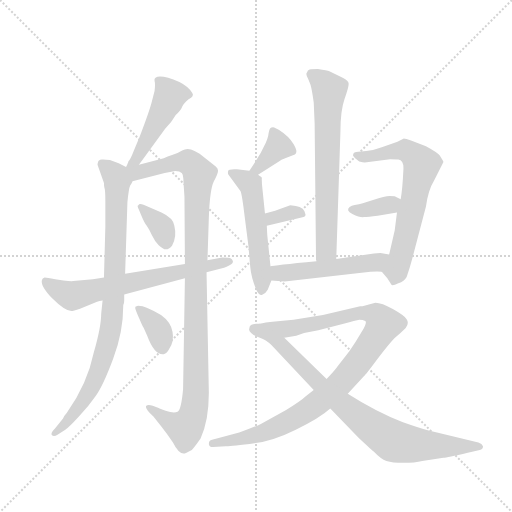
t = 0.00 s
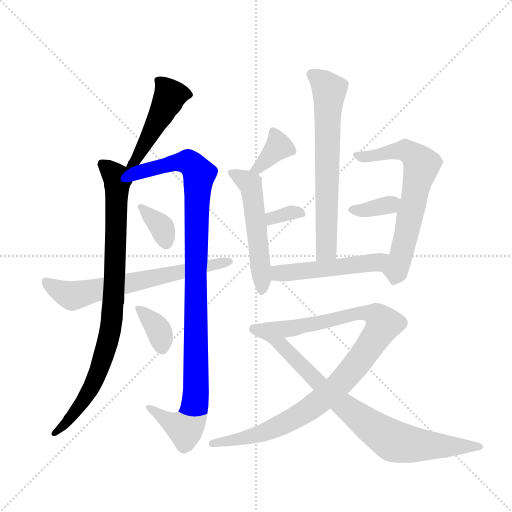
t = 2.23 s
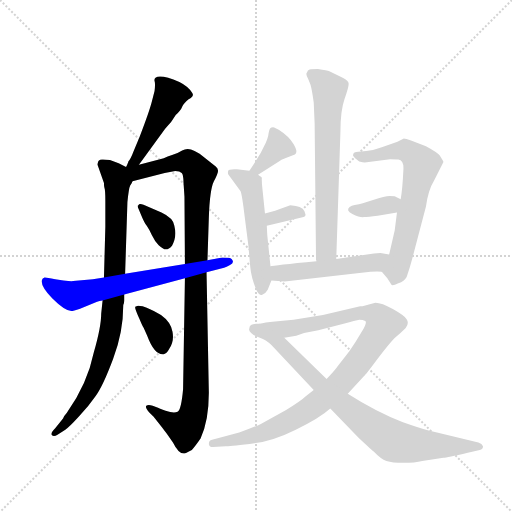
t = 4.47 s
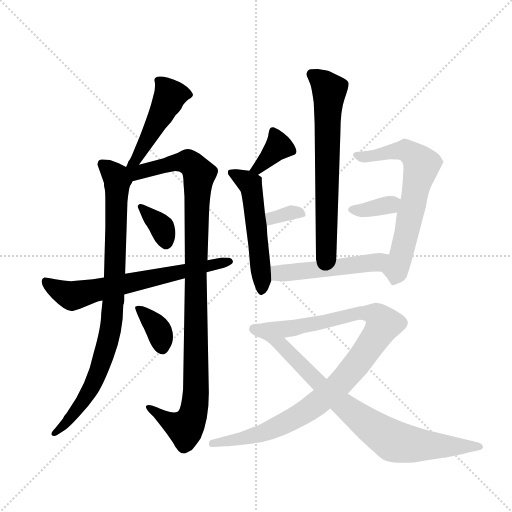
t = 6.70 s
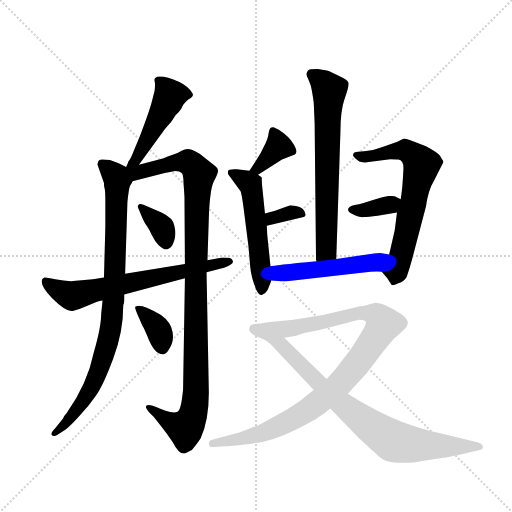
t = 8.93 s
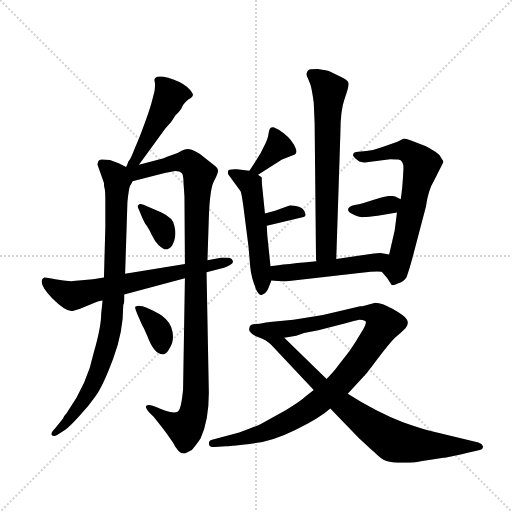
t = 11.16 s

The animated SVG that drew these frames (rendered in a browser with its animation timeline set to each time). Animation: 15 CSS @keyframes rules; one cycle of 11.16 s.

<svg version="1.1" viewBox="0 0 1024 1024" xmlns="http://www.w3.org/2000/svg">
  <g stroke="lightgray" stroke-dasharray="1,1" stroke-width="1" transform="scale(4, 4)">
    <line x1="0" y1="0" x2="256" y2="256"></line>
    <line x1="256" y1="0" x2="0" y2="256"></line>
    <line x1="128" y1="0" x2="128" y2="256"></line>
    <line x1="0" y1="128" x2="256" y2="128"></line>
  </g>
  <g transform="scale(0.92, -0.92) translate(60, -850)">
    <style type="text/css">
      
        @keyframes keyframes0 {
          from {
            stroke: blue;
            stroke-dashoffset: 476;
            stroke-width: 128;
          }
          61% {
            animation-timing-function: step-end;
            stroke: blue;
            stroke-dashoffset: 0;
            stroke-width: 128;
          }
          to {
            stroke: black;
            stroke-width: 1024;
          }
        }
        #make-me-a-hanzi-animation-0 {
          animation: keyframes0 0.6373697916666666s both;
          animation-delay: 0s;
          animation-timing-function: linear;
        }
      
        @keyframes keyframes1 {
          from {
            stroke: blue;
            stroke-dashoffset: 893;
            stroke-width: 128;
          }
          74% {
            animation-timing-function: step-end;
            stroke: blue;
            stroke-dashoffset: 0;
            stroke-width: 128;
          }
          to {
            stroke: black;
            stroke-width: 1024;
          }
        }
        #make-me-a-hanzi-animation-1 {
          animation: keyframes1 0.9767252604166666s both;
          animation-delay: 0.6373697916666666s;
          animation-timing-function: linear;
        }
      
        @keyframes keyframes2 {
          from {
            stroke: blue;
            stroke-dashoffset: 1070;
            stroke-width: 128;
          }
          78% {
            animation-timing-function: step-end;
            stroke: blue;
            stroke-dashoffset: 0;
            stroke-width: 128;
          }
          to {
            stroke: black;
            stroke-width: 1024;
          }
        }
        #make-me-a-hanzi-animation-2 {
          animation: keyframes2 1.1207682291666667s both;
          animation-delay: 1.6140950520833333s;
          animation-timing-function: linear;
        }
      
        @keyframes keyframes3 {
          from {
            stroke: blue;
            stroke-dashoffset: 356;
            stroke-width: 128;
          }
          54% {
            animation-timing-function: step-end;
            stroke: blue;
            stroke-dashoffset: 0;
            stroke-width: 128;
          }
          to {
            stroke: black;
            stroke-width: 1024;
          }
        }
        #make-me-a-hanzi-animation-3 {
          animation: keyframes3 0.5397135416666666s both;
          animation-delay: 2.73486328125s;
          animation-timing-function: linear;
        }
      
        @keyframes keyframes4 {
          from {
            stroke: blue;
            stroke-dashoffset: 360;
            stroke-width: 128;
          }
          54% {
            animation-timing-function: step-end;
            stroke: blue;
            stroke-dashoffset: 0;
            stroke-width: 128;
          }
          to {
            stroke: black;
            stroke-width: 1024;
          }
        }
        #make-me-a-hanzi-animation-4 {
          animation: keyframes4 0.54296875s both;
          animation-delay: 3.2745768229166665s;
          animation-timing-function: linear;
        }
      
        @keyframes keyframes5 {
          from {
            stroke: blue;
            stroke-dashoffset: 672;
            stroke-width: 128;
          }
          69% {
            animation-timing-function: step-end;
            stroke: blue;
            stroke-dashoffset: 0;
            stroke-width: 128;
          }
          to {
            stroke: black;
            stroke-width: 1024;
          }
        }
        #make-me-a-hanzi-animation-5 {
          animation: keyframes5 0.796875s both;
          animation-delay: 3.8175455729166665s;
          animation-timing-function: linear;
        }
      
        @keyframes keyframes6 {
          from {
            stroke: blue;
            stroke-dashoffset: 679;
            stroke-width: 128;
          }
          69% {
            animation-timing-function: step-end;
            stroke: blue;
            stroke-dashoffset: 0;
            stroke-width: 128;
          }
          to {
            stroke: black;
            stroke-width: 1024;
          }
        }
        #make-me-a-hanzi-animation-6 {
          animation: keyframes6 0.8025716145833334s both;
          animation-delay: 4.614420572916666s;
          animation-timing-function: linear;
        }
      
        @keyframes keyframes7 {
          from {
            stroke: blue;
            stroke-dashoffset: 370;
            stroke-width: 128;
          }
          55% {
            animation-timing-function: step-end;
            stroke: blue;
            stroke-dashoffset: 0;
            stroke-width: 128;
          }
          to {
            stroke: black;
            stroke-width: 1024;
          }
        }
        #make-me-a-hanzi-animation-7 {
          animation: keyframes7 0.5511067708333334s both;
          animation-delay: 5.416992187499999s;
          animation-timing-function: linear;
        }
      
        @keyframes keyframes8 {
          from {
            stroke: blue;
            stroke-dashoffset: 537;
            stroke-width: 128;
          }
          64% {
            animation-timing-function: step-end;
            stroke: blue;
            stroke-dashoffset: 0;
            stroke-width: 128;
          }
          to {
            stroke: black;
            stroke-width: 1024;
          }
        }
        #make-me-a-hanzi-animation-8 {
          animation: keyframes8 0.68701171875s both;
          animation-delay: 5.968098958333332s;
          animation-timing-function: linear;
        }
      
        @keyframes keyframes9 {
          from {
            stroke: blue;
            stroke-dashoffset: 332;
            stroke-width: 128;
          }
          52% {
            animation-timing-function: step-end;
            stroke: blue;
            stroke-dashoffset: 0;
            stroke-width: 128;
          }
          to {
            stroke: black;
            stroke-width: 1024;
          }
        }
        #make-me-a-hanzi-animation-9 {
          animation: keyframes9 0.5201822916666666s both;
          animation-delay: 6.655110677083332s;
          animation-timing-function: linear;
        }
      
        @keyframes keyframes10 {
          from {
            stroke: blue;
            stroke-dashoffset: 668;
            stroke-width: 128;
          }
          68% {
            animation-timing-function: step-end;
            stroke: blue;
            stroke-dashoffset: 0;
            stroke-width: 128;
          }
          to {
            stroke: black;
            stroke-width: 1024;
          }
        }
        #make-me-a-hanzi-animation-10 {
          animation: keyframes10 0.7936197916666666s both;
          animation-delay: 7.175292968749999s;
          animation-timing-function: linear;
        }
      
        @keyframes keyframes11 {
          from {
            stroke: blue;
            stroke-dashoffset: 355;
            stroke-width: 128;
          }
          54% {
            animation-timing-function: step-end;
            stroke: blue;
            stroke-dashoffset: 0;
            stroke-width: 128;
          }
          to {
            stroke: black;
            stroke-width: 1024;
          }
        }
        #make-me-a-hanzi-animation-11 {
          animation: keyframes11 0.5388997395833334s both;
          animation-delay: 7.968912760416666s;
          animation-timing-function: linear;
        }
      
        @keyframes keyframes12 {
          from {
            stroke: blue;
            stroke-dashoffset: 511;
            stroke-width: 128;
          }
          62% {
            animation-timing-function: step-end;
            stroke: blue;
            stroke-dashoffset: 0;
            stroke-width: 128;
          }
          to {
            stroke: black;
            stroke-width: 1024;
          }
        }
        #make-me-a-hanzi-animation-12 {
          animation: keyframes12 0.6658528645833334s both;
          animation-delay: 8.5078125s;
          animation-timing-function: linear;
        }
      
        @keyframes keyframes13 {
          from {
            stroke: blue;
            stroke-dashoffset: 997;
            stroke-width: 128;
          }
          76% {
            animation-timing-function: step-end;
            stroke: blue;
            stroke-dashoffset: 0;
            stroke-width: 128;
          }
          to {
            stroke: black;
            stroke-width: 1024;
          }
        }
        #make-me-a-hanzi-animation-13 {
          animation: keyframes13 1.0613606770833333s both;
          animation-delay: 9.173665364583334s;
          animation-timing-function: linear;
        }
      
        @keyframes keyframes14 {
          from {
            stroke: blue;
            stroke-dashoffset: 834;
            stroke-width: 128;
          }
          73% {
            animation-timing-function: step-end;
            stroke: blue;
            stroke-dashoffset: 0;
            stroke-width: 128;
          }
          to {
            stroke: black;
            stroke-width: 1024;
          }
        }
        #make-me-a-hanzi-animation-14 {
          animation: keyframes14 0.9287109375s both;
          animation-delay: 10.235026041666668s;
          animation-timing-function: linear;
        }
      
    </style>
    
      <path d="M 242 492 L 299 570 Q 313 584 322 600 Q 333 610 336 618 Q 339 625 350 634 Q 363 641 358 648 Q 350 662 330 672 Q 289 689 278 681 Q 275 679 276 674 Q 278 668 276 652 L 270 629 Q 265 609 244 554 L 230 520 Q 224 504 219 499 Q 219 497 214 487 C 201 460 224 468 242 492 Z" fill="lightgray"></path>
    
      <path d="M 214 487 L 198 495 L 179 502 Q 170 502 164 503 Q 158 504 154 500 Q 152 495 152 492 L 166 452 Q 166 446 167 442 Q 169 438 169 412 L 169 357 L 166 247 L 163 197 L 160 168 Q 160 140 144 84 Q 130 15 85 -48 Q 80 -53 77 -60 L 60 -81 Q 49 -92 53 -96 Q 57 -100 65 -95 L 82 -84 Q 89 -80 111 -56 Q 133 -33 148 -11 Q 164 11 186 70 Q 208 128 208 187 Q 210 190 210 197 L 210 210 L 212 255 L 217 411 Q 220 441 223 447 Q 227 452 228 456 C 236 476 236 476 214 487 Z" fill="lightgray"></path>
    
      <path d="M 342 245 L 338 4 Q 334 -41 326 -45 Q 318 -49 300 -43 Q 283 -37 282 -36 L 272 -32 Q 262 -29 258 -32 Q 255 -36 264 -46 L 274 -56 L 292 -79 Q 303 -93 316 -112 Q 328 -136 339 -136 Q 343 -136 357 -128 Q 365 -119 376 -103 Q 394 -65 394 -4 L 389 258 L 391 284 L 394 377 Q 396 438 405 456 Q 414 473 414 479 Q 414 484 409 488 L 374 516 L 363 522 Q 348 530 336 523 Q 325 516 314 513 Q 304 510 296 506 L 242 492 C 203 482 182 444 228 456 L 298 474 L 321 478 Q 331 478 335 474 Q 339 470 339 452 L 341 423 L 342 276 L 342 245 Z" fill="lightgray"></path>
    
      <path d="M 291 388 L 252 405 Q 242 408 241 404 Q 237 404 242 394 L 247 382 Q 254 365 259 359 Q 264 352 270 339 Q 276 326 285 317 Q 295 308 300 308 Q 306 307 314 316 Q 325 335 319 359 Q 317 376 291 388 Z" fill="lightgray"></path>
    
      <path d="M 290 165 Q 274 175 259 181 L 250 184 Q 238 187 237 184 Q 233 184 234 180 Q 235 175 243 157 Q 251 138 252 138 L 260 120 Q 276 77 296 80 Q 303 82 308 92 Q 319 108 315 129 Q 311 150 290 165 Z" fill="lightgray"></path>
    
      <path d="M 389 258 L 427 268 Q 432 269 440 274 Q 448 278 446 283 Q 444 288 440 289 Q 436 290 423 290 L 391 284 L 342 276 L 212 255 L 166 247 L 142 243 L 99 239 Q 96 238 78 240 L 60 243 Q 42 247 37 247 Q 32 246 31 241 Q 28 228 54 201 Q 81 174 95 174 Q 99 174 114 179 L 151 194 Q 156 196 163 197 L 210 210 L 342 245 L 389 258 Z" fill="lightgray"></path>
    
      <path d="M 622 627 L 624 582 L 627 285 Q 628 284 628 282 C 630 252 670 257 671 287 L 680 562 Q 680 610 689 635 Q 698 660 698 668 Q 698 675 685 681 L 656 695 Q 652 697 631 700 Q 618 700 613 699 Q 609 698 607 692 Q 604 689 610 678 L 615 666 Q 618 657 622 627 Z" fill="lightgray"></path>
    
      <path d="M 501 470 L 548 500 Q 550 503 560 506 L 581 514 Q 589 519 578 537 Q 568 554 546 568 L 536 573 Q 534 574 530 573 Q 526 572 524 561 Q 523 549 514 532 Q 508 518 496 500 Q 484 481 482 479 C 464 455 476 454 501 470 Z" fill="lightgray"></path>
    
      <path d="M 528 271 L 521 339 L 520 359 L 516 386 L 511 435 Q 509 450 509 462 Q 511 464 504 468 L 501 470 L 482 479 L 455 482 Q 436 483 436 478 Q 435 475 436 471 L 463 434 Q 466 428 472 378 L 480 316 L 484 270 Q 486 247 497 220 Q 504 206 510 209 Q 517 211 522 220 L 530 240 L 528 271 Z" fill="lightgray"></path>
    
      <path d="M 520 359 L 600 378 Q 605 380 604 384 Q 602 399 583 402 L 571 404 L 538 392 L 516 386 C 487 378 491 352 520 359 Z" fill="lightgray"></path>
    
      <path d="M 770 259 L 782 245 L 791 231 Q 793 228 806 234 Q 819 239 824 248 Q 831 268 836 287 L 866 401 Q 871 437 884 458 L 904 498 Q 904 499 896 512 Q 890 519 866 532 L 835 544 Q 821 549 818 549 L 804 542 L 770 530 Q 752 523 736 522 L 719 520 Q 708 520 708 514 Q 705 513 712 506 L 721 499 Q 729 497 733 497 L 788 504 Q 802 504 806 503 Q 818 501 817 482 Q 815 438 811 417 L 803 388 L 798 349 L 786 297 C 779 268 764 266 770 259 Z" fill="lightgray"></path>
    
      <path d="M 811 417 L 799 423 Q 798 424 787 424 Q 777 424 751 415 Q 725 406 714 405 Q 703 403 700 400 Q 691 392 706 385 Q 722 377 731 378 Q 740 378 761 381 L 803 388 C 833 393 838 404 811 417 Z" fill="lightgray"></path>
    
      <path d="M 628 282 Q 534 273 528 271 C 498 266 500 242 530 240 L 559 238 L 726 257 Q 758 261 770 259 C 800 257 816 292 786 297 L 767 300 L 753 299 L 671 287 L 628 282 Z" fill="lightgray"></path>
    
      <path d="M 622 2 L 604 -12 Q 595 -21 561 -42 L 508 -71 Q 490 -80 460 -90 L 401 -106 Q 394 -107 394 -115 Q 395 -122 403 -122 L 431 -120 Q 436 -120 483 -115 Q 531 -110 583 -84 Q 635 -59 658 -38 L 696 -6 L 731 32 Q 735 35 761 70 Q 787 104 798 115 Q 810 125 822 137 Q 830 148 824 156 Q 819 164 794 178 Q 770 192 756 192 L 728 184 Q 727 185 723 184 L 642 165 L 578 155 L 538 151 Q 515 149 504 146 C 474 141 528 111 558 116 L 584 120 L 601 126 L 632 132 L 687 146 Q 714 154 721 155 Q 729 155 734 152 Q 739 149 726 128 Q 714 107 699 86 L 674 54 Q 673 51 650 26 L 622 2 Z" fill="lightgray"></path>
    
      <path d="M 482 136 Q 480 132 486 126 Q 492 120 505 116 Q 518 112 530 100 L 622 2 L 658 -38 L 720 -102 Q 749 -129 753 -132 Q 768 -148 780 -152 Q 793 -156 817 -156 Q 842 -156 858 -152 L 904 -145 Q 911 -145 957 -134 L 983 -128 Q 990 -127 990 -120 Q 988 -114 980 -112 L 872 -86 Q 850 -80 816 -68 Q 757 -45 696 -6 L 650 26 L 558 116 L 504 146 Q 482 148 482 136 Z" fill="lightgray"></path>
    
    
      <clipPath id="make-me-a-hanzi-clip-0">
        <path d="M 242 492 L 299 570 Q 313 584 322 600 Q 333 610 336 618 Q 339 625 350 634 Q 363 641 358 648 Q 350 662 330 672 Q 289 689 278 681 Q 275 679 276 674 Q 278 668 276 652 L 270 629 Q 265 609 244 554 L 230 520 Q 224 504 219 499 Q 219 497 214 487 C 201 460 224 468 242 492 Z"></path>
      </clipPath>
      <path clip-path="url(#make-me-a-hanzi-clip-0)" d="M 284 676 L 310 643 L 237 504 L 220 491" fill="none" id="make-me-a-hanzi-animation-0" stroke-dasharray="348 696" stroke-linecap="round"></path>
    
      <clipPath id="make-me-a-hanzi-clip-1">
        <path d="M 214 487 L 198 495 L 179 502 Q 170 502 164 503 Q 158 504 154 500 Q 152 495 152 492 L 166 452 Q 166 446 167 442 Q 169 438 169 412 L 169 357 L 166 247 L 163 197 L 160 168 Q 160 140 144 84 Q 130 15 85 -48 Q 80 -53 77 -60 L 60 -81 Q 49 -92 53 -96 Q 57 -100 65 -95 L 82 -84 Q 89 -80 111 -56 Q 133 -33 148 -11 Q 164 11 186 70 Q 208 128 208 187 Q 210 190 210 197 L 210 210 L 212 255 L 217 411 Q 220 441 223 447 Q 227 452 228 456 C 236 476 236 476 214 487 Z"></path>
      </clipPath>
      <path clip-path="url(#make-me-a-hanzi-clip-1)" d="M 161 494 L 185 474 L 195 457 L 189 233 L 179 126 L 141 11 L 97 -56 L 59 -93" fill="none" id="make-me-a-hanzi-animation-1" stroke-dasharray="765 1530" stroke-linecap="round"></path>
    
      <clipPath id="make-me-a-hanzi-clip-2">
        <path d="M 342 245 L 338 4 Q 334 -41 326 -45 Q 318 -49 300 -43 Q 283 -37 282 -36 L 272 -32 Q 262 -29 258 -32 Q 255 -36 264 -46 L 274 -56 L 292 -79 Q 303 -93 316 -112 Q 328 -136 339 -136 Q 343 -136 357 -128 Q 365 -119 376 -103 Q 394 -65 394 -4 L 389 258 L 391 284 L 394 377 Q 396 438 405 456 Q 414 473 414 479 Q 414 484 409 488 L 374 516 L 363 522 Q 348 530 336 523 Q 325 516 314 513 Q 304 510 296 506 L 242 492 C 203 482 182 444 228 456 L 298 474 L 321 478 Q 331 478 335 474 Q 339 470 339 452 L 341 423 L 342 276 L 342 245 Z"></path>
      </clipPath>
      <path clip-path="url(#make-me-a-hanzi-clip-2)" d="M 222 484 L 245 476 L 315 495 L 349 498 L 373 471 L 362 -41 L 343 -81 L 314 -70 L 265 -37" fill="none" id="make-me-a-hanzi-animation-2" stroke-dasharray="942 1884" stroke-linecap="round"></path>
    
      <clipPath id="make-me-a-hanzi-clip-3">
        <path d="M 291 388 L 252 405 Q 242 408 241 404 Q 237 404 242 394 L 247 382 Q 254 365 259 359 Q 264 352 270 339 Q 276 326 285 317 Q 295 308 300 308 Q 306 307 314 316 Q 325 335 319 359 Q 317 376 291 388 Z"></path>
      </clipPath>
      <path clip-path="url(#make-me-a-hanzi-clip-3)" d="M 247 400 L 292 355 L 301 320" fill="none" id="make-me-a-hanzi-animation-3" stroke-dasharray="228 456" stroke-linecap="round"></path>
    
      <clipPath id="make-me-a-hanzi-clip-4">
        <path d="M 290 165 Q 274 175 259 181 L 250 184 Q 238 187 237 184 Q 233 184 234 180 Q 235 175 243 157 Q 251 138 252 138 L 260 120 Q 276 77 296 80 Q 303 82 308 92 Q 319 108 315 129 Q 311 150 290 165 Z"></path>
      </clipPath>
      <path clip-path="url(#make-me-a-hanzi-clip-4)" d="M 241 178 L 284 133 L 293 92" fill="none" id="make-me-a-hanzi-animation-4" stroke-dasharray="232 464" stroke-linecap="round"></path>
    
      <clipPath id="make-me-a-hanzi-clip-5">
        <path d="M 389 258 L 427 268 Q 432 269 440 274 Q 448 278 446 283 Q 444 288 440 289 Q 436 290 423 290 L 391 284 L 342 276 L 212 255 L 166 247 L 142 243 L 99 239 Q 96 238 78 240 L 60 243 Q 42 247 37 247 Q 32 246 31 241 Q 28 228 54 201 Q 81 174 95 174 Q 99 174 114 179 L 151 194 Q 156 196 163 197 L 210 210 L 342 245 L 389 258 Z"></path>
      </clipPath>
      <path clip-path="url(#make-me-a-hanzi-clip-5)" d="M 40 238 L 61 221 L 96 207 L 439 282" fill="none" id="make-me-a-hanzi-animation-5" stroke-dasharray="544 1088" stroke-linecap="round"></path>
    
      <clipPath id="make-me-a-hanzi-clip-6">
        <path d="M 622 627 L 624 582 L 627 285 Q 628 284 628 282 C 630 252 670 257 671 287 L 680 562 Q 680 610 689 635 Q 698 660 698 668 Q 698 675 685 681 L 656 695 Q 652 697 631 700 Q 618 700 613 699 Q 609 698 607 692 Q 604 689 610 678 L 615 666 Q 618 657 622 627 Z"></path>
      </clipPath>
      <path clip-path="url(#make-me-a-hanzi-clip-6)" d="M 618 689 L 656 653 L 649 309 L 635 286" fill="none" id="make-me-a-hanzi-animation-6" stroke-dasharray="551 1102" stroke-linecap="round"></path>
    
      <clipPath id="make-me-a-hanzi-clip-7">
        <path d="M 501 470 L 548 500 Q 550 503 560 506 L 581 514 Q 589 519 578 537 Q 568 554 546 568 L 536 573 Q 534 574 530 573 Q 526 572 524 561 Q 523 549 514 532 Q 508 518 496 500 Q 484 481 482 479 C 464 455 476 454 501 470 Z"></path>
      </clipPath>
      <path clip-path="url(#make-me-a-hanzi-clip-7)" d="M 533 564 L 546 532 L 511 494 L 488 479" fill="none" id="make-me-a-hanzi-animation-7" stroke-dasharray="242 484" stroke-linecap="round"></path>
    
      <clipPath id="make-me-a-hanzi-clip-8">
        <path d="M 528 271 L 521 339 L 520 359 L 516 386 L 511 435 Q 509 450 509 462 Q 511 464 504 468 L 501 470 L 482 479 L 455 482 Q 436 483 436 478 Q 435 475 436 471 L 463 434 Q 466 428 472 378 L 480 316 L 484 270 Q 486 247 497 220 Q 504 206 510 209 Q 517 211 522 220 L 530 240 L 528 271 Z"></path>
      </clipPath>
      <path clip-path="url(#make-me-a-hanzi-clip-8)" d="M 442 475 L 484 450 L 509 219" fill="none" id="make-me-a-hanzi-animation-8" stroke-dasharray="409 818" stroke-linecap="round"></path>
    
      <clipPath id="make-me-a-hanzi-clip-9">
        <path d="M 520 359 L 600 378 Q 605 380 604 384 Q 602 399 583 402 L 571 404 L 538 392 L 516 386 C 487 378 491 352 520 359 Z"></path>
      </clipPath>
      <path clip-path="url(#make-me-a-hanzi-clip-9)" d="M 525 367 L 531 376 L 571 388 L 594 386" fill="none" id="make-me-a-hanzi-animation-9" stroke-dasharray="204 408" stroke-linecap="round"></path>
    
      <clipPath id="make-me-a-hanzi-clip-10">
        <path d="M 770 259 L 782 245 L 791 231 Q 793 228 806 234 Q 819 239 824 248 Q 831 268 836 287 L 866 401 Q 871 437 884 458 L 904 498 Q 904 499 896 512 Q 890 519 866 532 L 835 544 Q 821 549 818 549 L 804 542 L 770 530 Q 752 523 736 522 L 719 520 Q 708 520 708 514 Q 705 513 712 506 L 721 499 Q 729 497 733 497 L 788 504 Q 802 504 806 503 Q 818 501 817 482 Q 815 438 811 417 L 803 388 L 798 349 L 786 297 C 779 268 764 266 770 259 Z"></path>
      </clipPath>
      <path clip-path="url(#make-me-a-hanzi-clip-10)" d="M 716 513 L 738 509 L 822 523 L 856 492 L 797 240" fill="none" id="make-me-a-hanzi-animation-10" stroke-dasharray="540 1080" stroke-linecap="round"></path>
    
      <clipPath id="make-me-a-hanzi-clip-11">
        <path d="M 811 417 L 799 423 Q 798 424 787 424 Q 777 424 751 415 Q 725 406 714 405 Q 703 403 700 400 Q 691 392 706 385 Q 722 377 731 378 Q 740 378 761 381 L 803 388 C 833 393 838 404 811 417 Z"></path>
      </clipPath>
      <path clip-path="url(#make-me-a-hanzi-clip-11)" d="M 705 393 L 727 392 L 801 412" fill="none" id="make-me-a-hanzi-animation-11" stroke-dasharray="227 454" stroke-linecap="round"></path>
    
      <clipPath id="make-me-a-hanzi-clip-12">
        <path d="M 628 282 Q 534 273 528 271 C 498 266 500 242 530 240 L 559 238 L 726 257 Q 758 261 770 259 C 800 257 816 292 786 297 L 767 300 L 753 299 L 671 287 L 628 282 Z"></path>
      </clipPath>
      <path clip-path="url(#make-me-a-hanzi-clip-12)" d="M 531 263 L 565 256 L 656 266 L 757 279 L 780 292" fill="none" id="make-me-a-hanzi-animation-12" stroke-dasharray="383 766" stroke-linecap="round"></path>
    
      <clipPath id="make-me-a-hanzi-clip-13">
        <path d="M 622 2 L 604 -12 Q 595 -21 561 -42 L 508 -71 Q 490 -80 460 -90 L 401 -106 Q 394 -107 394 -115 Q 395 -122 403 -122 L 431 -120 Q 436 -120 483 -115 Q 531 -110 583 -84 Q 635 -59 658 -38 L 696 -6 L 731 32 Q 735 35 761 70 Q 787 104 798 115 Q 810 125 822 137 Q 830 148 824 156 Q 819 164 794 178 Q 770 192 756 192 L 728 184 Q 727 185 723 184 L 642 165 L 578 155 L 538 151 Q 515 149 504 146 C 474 141 528 111 558 116 L 584 120 L 601 126 L 632 132 L 687 146 Q 714 154 721 155 Q 729 155 734 152 Q 739 149 726 128 Q 714 107 699 86 L 674 54 Q 673 51 650 26 L 622 2 Z"></path>
      </clipPath>
      <path clip-path="url(#make-me-a-hanzi-clip-13)" d="M 519 145 L 575 136 L 719 170 L 740 170 L 763 161 L 773 145 L 696 35 L 608 -42 L 511 -91 L 402 -114" fill="none" id="make-me-a-hanzi-animation-13" stroke-dasharray="869 1738" stroke-linecap="round"></path>
    
      <clipPath id="make-me-a-hanzi-clip-14">
        <path d="M 482 136 Q 480 132 486 126 Q 492 120 505 116 Q 518 112 530 100 L 622 2 L 658 -38 L 720 -102 Q 749 -129 753 -132 Q 768 -148 780 -152 Q 793 -156 817 -156 Q 842 -156 858 -152 L 904 -145 Q 911 -145 957 -134 L 983 -128 Q 990 -127 990 -120 Q 988 -114 980 -112 L 872 -86 Q 850 -80 816 -68 Q 757 -45 696 -6 L 650 26 L 558 116 L 504 146 Q 482 148 482 136 Z"></path>
      </clipPath>
      <path clip-path="url(#make-me-a-hanzi-clip-14)" d="M 493 135 L 553 100 L 660 -9 L 795 -109 L 876 -119 L 982 -120" fill="none" id="make-me-a-hanzi-animation-14" stroke-dasharray="706 1412" stroke-linecap="round"></path>
    
  </g>
</svg>
